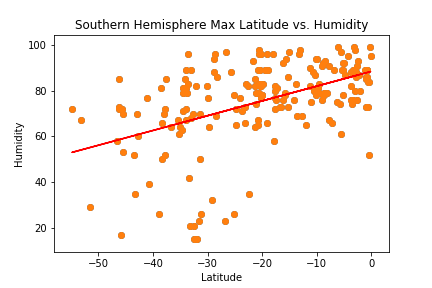

The data file committed next to this chart (first rows):
City_ID, City, Lat, Lng, Max Temp, Humidity, Cloudiness, Wind Speed, Country, Date
0, goure, 13.98, 10.27, 65.35, 19, 33, 10.11, NE, 2023-02-09 00:07:45
1, punta arenas, -53.15, -70.92, 55.51, 50, 40, 19.57, CL, 2023-02-09 00:07:46
2, walvis bay, -22.96, 14.51, 65.08, 90, 5, 8.14, NA, 2023-02-09 00:07:46
3, yerbogachen, 61.28, 108, -6.12, 99, 100, 4.88, RU, 2023-02-09 00:07:47
4, ushuaia, -54.8, -68.3, 51.46, 93, 100, 5.75, AR, 2023-02-09 00:07:47
5, jalu, 29.03, 21.55, 52.36, 46, 98, 14.14, LY, 2023-02-09 00:07:47
6, mogadishu, 2.037, 45.34, 76.39, 83, 6, 15.55, SO, 2023-02-09 00:07:48
7, port alfred, -33.59, 26.89, 67.17, 97, 100, 1.99, ZA, 2023-02-09 00:07:48
8, new norfolk, -42.78, 147.1, 68.72, 56, 99, 3.0, AU, 2023-02-09 00:07:48
9, butaritari, 3.071, 172.8, 81.12, 82, 91, 21.18, KI, 2023-02-09 00:07:48
10, airai, -8.927, 125.4, 64.85, 88, 100, 3.56, TL, 2023-02-09 00:07:49
11, berlevag, 70.86, 29.09, 39.2, 60, 75, 41.43, NO, 2023-02-09 00:07:49
12, geraldton, -28.77, 114.6, 70.21, 73, 0, 11.5, AU, 2023-02-09 00:07:49
13, bontang, 0.1333, 117.5, 78.03, 80, 96, 4.54, ID, 2023-02-09 00:07:50
14, bredasdorp, -34.53, 20.04, 66.07, 82, 2, 11.86, ZA, 2023-02-09 00:07:50
15, chernyshevskiy, 63.01, 112.5, -42.21, 100, 93, 2.42, RU, 2023-02-09 00:07:50
16, torbay, 47.67, -52.73, 31.57, 95, 100, 21.85, CA, 2023-02-09 00:05:56
17, bluff, -46.6, 168.3, 52.81, 67, 74, 19.19, NZ, 2023-02-09 00:07:51
18, snasa, 64.25, 12.38, 44.01, 86, 100, 5.73, NO, 2023-02-09 00:07:51
19, alexandria, 31.22, 29.96, 53.37, 55, 60, 11.63, EG, 2023-02-09 00:05:42
20, manaure, 11.78, -72.44, 78.62, 70, 33, 20.69, CO, 2023-02-09 00:07:51
21, saskylakh, 71.92, 114.1, -41.67, 100, 79, 5.97, RU, 2023-02-09 00:07:52
22, hobart, -42.88, 147.3, 69.06, 62, 100, 1.01, AU, 2023-02-09 00:07:52
23, grand island, 40.92, -98.34, 43.09, 69, 0, 5.75, US, 2023-02-09 00:07:52
24, carnarvon, -24.87, 113.6, 79.57, 68, 47, 15.82, AU, 2023-02-09 00:07:53
25, valentin gomez farias, 28.22, -106.6, 56.77, 10, 0, 7.49, MX, 2023-02-09 00:07:53
26, college, 64.86, -147.8, 8.58, 82, 75, 0.0, US, 2023-02-09 00:07:53
27, vaini, -21.2, -175.2, 77.16, 94, 75, 4.61, TO, 2023-02-09 00:07:54
28, dikson, 73.51, 80.55, 2.46, 81, 100, 12.55, RU, 2023-02-09 00:07:54
29, beloha, -25.17, 45.05, 75.69, 79, 100, 5.59, MG, 2023-02-09 00:07:54
30, buritis, -15.62, -46.42, 75.54, 74, 70, 1.39, BR, 2023-02-09 00:06:56
31, homer, 59.64, -151.5, 28.27, 80, 0, 8.05, US, 2023-02-09 00:07:55
32, wanning, 18.8, 110.4, 73.33, 84, 41, 5.08, CN, 2023-02-09 00:07:55
33, thompson, 55.74, -97.86, 17.76, 79, 100, 10.36, CA, 2023-02-09 00:03:10
34, avarua, -21.21, -159.8, 84.25, 79, 20, 11.5, CK, 2023-02-09 00:07:55
35, sitka, 57.05, -135.3, 37.29, 70, 20, 6.91, US, 2023-02-09 00:07:56
36, puerto ayora, -0.7393, -90.35, 80.55, 90, 95, 8.01, EC, 2023-02-09 00:07:56
37, langarud, 37.2, 50.15, 41.31, 87, 100, 9.78, IR, 2023-02-09 00:07:56
38, bosaso, 11.28, 49.18, 75.51, 79, 79, 1.52, SO, 2023-02-09 00:07:56
39, les cayes, 18.2, -73.75, 74.25, 79, 1, 4.25, HT, 2023-02-09 00:07:57
40, egvekinot, 66.32, -179.2, -13.76, 94, 100, 4.61, RU, 2023-02-09 00:07:57
41, nikolskoye, 59.7, 30.79, 35.49, 95, 100, 8.93, RU, 2023-02-09 00:07:57
42, port hardy, 50.7, -127.4, 41.43, 82, 100, 24.38, CA, 2023-02-09 00:07:58
43, mataura, -46.19, 168.9, 52.48, 48, 84, 9.24, NZ, 2023-02-09 00:07:58
44, tiksi, 71.69, 128.9, -40.36, 98, 57, 5.55, RU, 2023-02-09 00:07:58
45, nokaneng, -19.67, 22.27, 68.02, 90, 96, 2.21, BW, 2023-02-09 00:07:58
46, chokurdakh, 70.63, 147.9, -27.58, 97, 100, 4.65, RU, 2023-02-09 00:07:59
47, hilo, 19.73, -155.1, 77.29, 72, 75, 12.66, US, 2023-02-09 00:04:15
48, saldanha, -33.01, 17.94, 67.71, 71, 52, 8.43, ZA, 2023-02-09 00:07:59
49, hays, 30.05, -98.03, 58.91, 66, 64, 3.0, US, 2023-02-09 00:08:00
50, tura, 25.52, 90.22, 57.49, 64, 1, 3.18, IN, 2023-02-09 00:08:00
51, georgetown, 5.411, 100.3, 80.53, 93, 20, 2.3, MY, 2023-02-09 00:05:09
52, upernavik, 72.79, -56.15, -27.62, 76, 10, 6.58, GL, 2023-02-09 00:08:00
53, konyar, 47.32, 21.67, 23.45, 74, 0, 4.61, HU, 2023-02-09 00:08:01
54, bata, 1.864, 9.766, 79.09, 84, 53, 5.3, GQ, 2023-02-09 00:08:01
55, luderitz, -26.65, 15.16, 62.47, 97, 21, 12.15, NA, 2023-02-09 00:08:02
56, gillette, 44.29, -105.5, 30.02, 84, 100, 14.97, US, 2023-02-09 00:06:54
57, souillac, -20.52, 57.52, 77.11, 83, 54, 11.39, MU, 2023-02-09 00:08:03
58, tasiilaq, 65.61, -37.64, 6.96, 52, 15, 9.64, GL, 2023-02-09 00:08:03
59, wasilla, 61.58, -149.4, 25.39, 86, 100, 3.44, US, 2023-02-09 00:03:31
... 527 more rows
